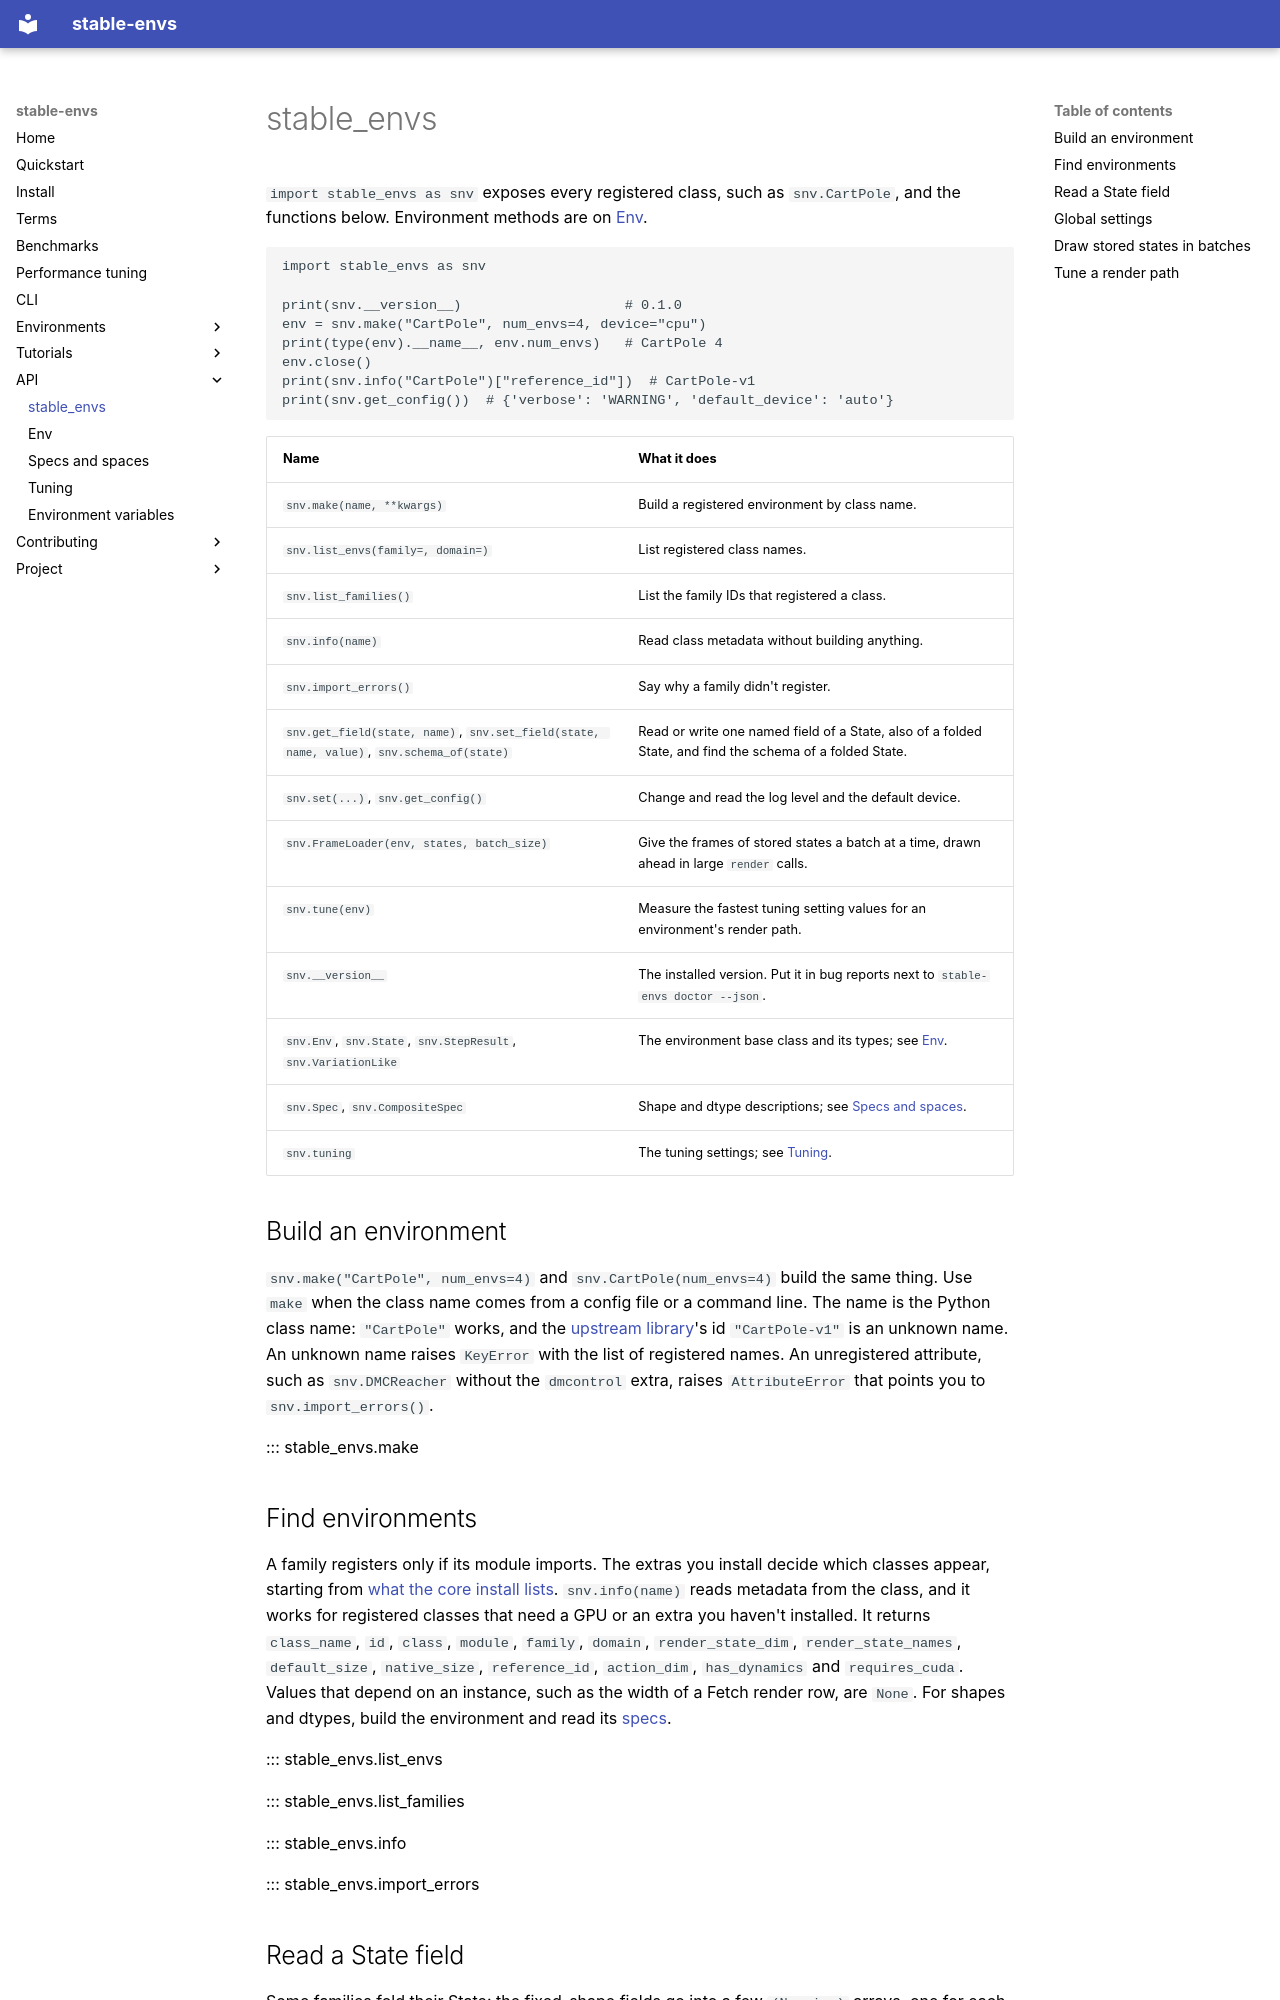

repository: galilai-group/stable-envs · page: api/index.html · generator: mkdocs

# stable_envs

`import stable_envs as snv` exposes every registered class, such as `snv.CartPole`, and the functions below. Environment methods are on [Env](env.md).

```python
import stable_envs as snv

print(snv.__version__)                    # 0.1.0
env = snv.make("CartPole", num_envs=4, device="cpu")
print(type(env).__name__, env.num_envs)   # CartPole 4
env.close()
print(snv.info("CartPole")["reference_id"])  # CartPole-v1
print(snv.get_config())  # {'verbose': 'WARNING', 'default_device': 'auto'}
```

| Name | What it does |
|---|---|
| `snv.make(name, **kwargs)` | Build a registered environment by class name. |
| `snv.list_envs(family=, domain=)` | List registered class names. |
| `snv.list_families()` | List the family IDs that registered a class. |
| `snv.info(name)` | Read class metadata without building anything. |
| `snv.import_errors()` | Say why a family didn't register. |
| `snv.get_field(state, name)`, `snv.set_field(state, name, value)`, `snv.schema_of(state)` | Read or write one named field of a State, also of a folded State, and find the schema of a folded State. |
| `snv.set(...)`, `snv.get_config()` | Change and read the log level and the default device. |
| `snv.FrameLoader(env, states, batch_size)` | Give the frames of stored states a batch at a time, drawn ahead in large `render` calls. |
| `snv.tune(env)` | Measure the fastest tuning setting values for an environment's render path. |
| `snv.__version__` | The installed version. Put it in bug reports next to `stable-envs doctor --json`. |
| `snv.Env`, `snv.State`, `snv.StepResult`, `snv.VariationLike` | The environment base class and its types; see [Env](env.md). |
| `snv.Spec`, `snv.CompositeSpec` | Shape and dtype descriptions; see [Specs and spaces](specs.md). |
| `snv.tuning` | The tuning settings; see [Tuning](tuning.md). |

## Build an environment

`snv.make("CartPole", num_envs=4)` and `snv.CartPole(num_envs=4)` build the same thing. Use `make` when the class name comes from a config file or a command line. The name is the Python class name: `"CartPole"` works, and the [upstream library](../terms.md#upstream-library)'s id `"CartPole-v1"` is an unknown name. An unknown name raises `KeyError` with the list of registered names. An unregistered attribute, such as `snv.DMCReacher` without the `dmcontrol` extra, raises `AttributeError` that points you to `snv.import_errors()`.

::: stable_envs.make

## Find environments

A family registers only if its module imports. The extras you install decide which classes appear, starting from [what the core install lists](../install.md#missing-extras). `snv.info(name)` reads metadata from the class, and it works for registered classes that need a GPU or an extra you haven't installed. It returns `class_name`, `id`, `class`, `module`, `family`, `domain`, `render_state_dim`, `render_state_names`, `default_size`, `native_size`, `reference_id`, `action_dim`, `has_dynamics` and `requires_cuda`. Values that depend on an instance, such as the width of a Fetch render row, are `None`. For shapes and dtypes, build the environment and read its [specs](../terms.md#spec).

::: stable_envs.list_envs

::: stable_envs.list_families

::: stable_envs.info

::: stable_envs.import_errors
